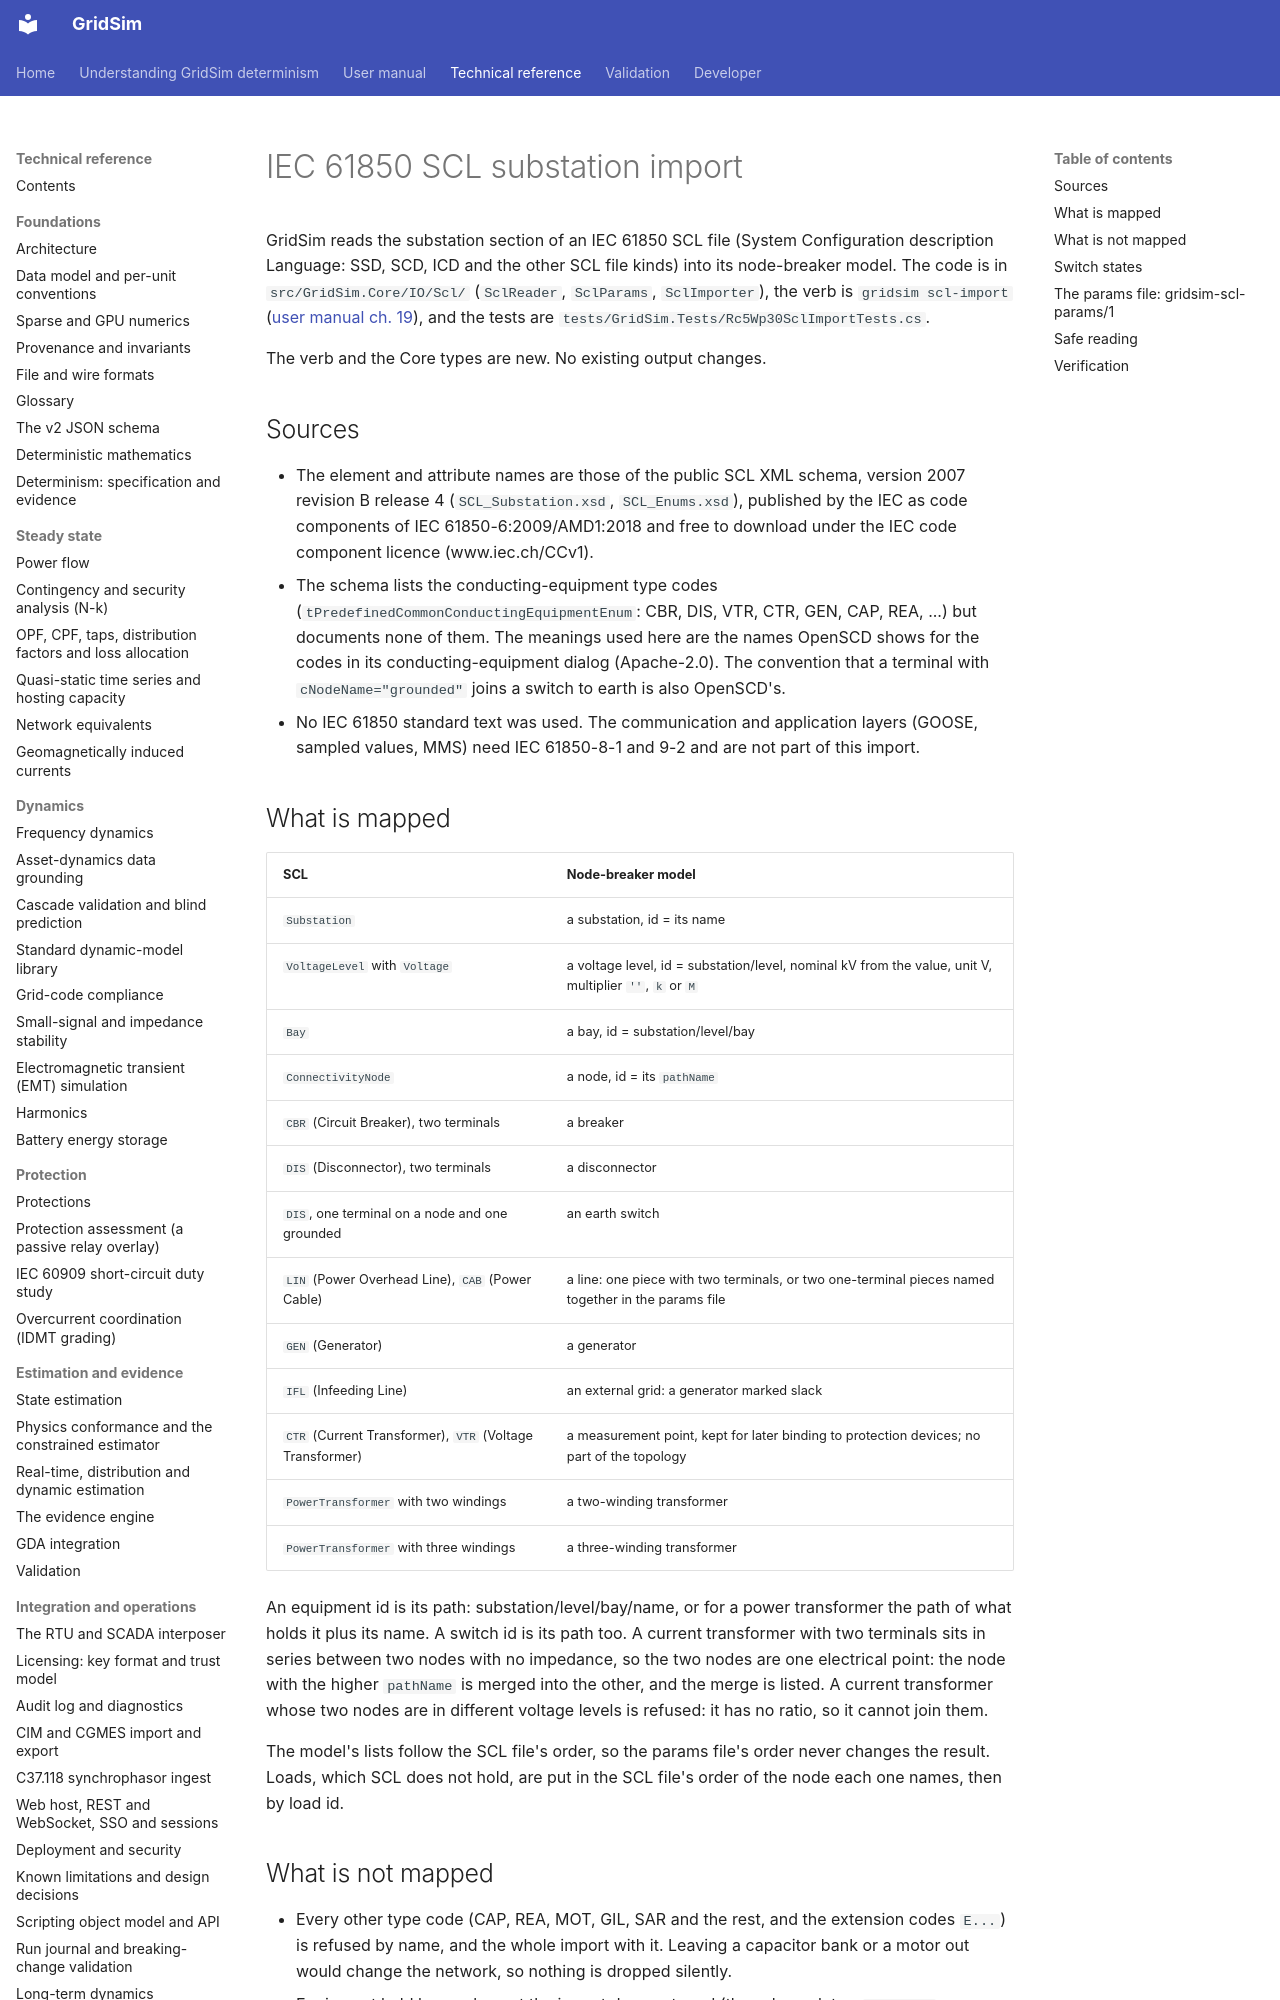

repository: MarkS0485/GridSim · page: technical/0045 IEC 61850 SCL substation import/index.html · generator: mkdocs

# IEC 61850 SCL substation import

GridSim reads the substation section of an IEC 61850 SCL file (System Configuration description Language: SSD, SCD, ICD
and the other SCL file kinds) into its node-breaker model. The code is in `src/GridSim.Core/IO/Scl/` (`SclReader`,
`SclParams`, `SclImporter`), the verb is `gridsim scl-import`
([user manual ch. 19](<../manual/0019 CLI reference.md#scl-import>)), and the tests are
`tests/GridSim.Tests/Rc5Wp30SclImportTests.cs`.

The verb and the Core types are new. No existing output changes.

## Sources

- The element and attribute names are those of the public SCL XML schema, version 2007 revision B release 4
  (`SCL_Substation.xsd`, `SCL_Enums.xsd`), published by the IEC as code components of IEC 61850-6:2009/AMD1:2018 and free
  to download under the IEC code component licence (www.iec.ch/CCv1).
- The schema lists the conducting-equipment type codes (`tPredefinedCommonConductingEquipmentEnum`: CBR, DIS, VTR, CTR,
  GEN, CAP, REA, ...) but documents none of them. The meanings used here are the names OpenSCD shows for the codes in its
  conducting-equipment dialog (Apache-2.0). The convention that a terminal with `cNodeName="grounded"` joins a switch to
  earth is also OpenSCD's.
- No IEC 61850 standard text was used. The communication and application layers (GOOSE, sampled values, MMS) need
  IEC 61850-8-1 and 9-2 and are not part of this import.

## What is mapped

| SCL | Node-breaker model |
|---|---|
| `Substation` | a substation, id = its name |
| `VoltageLevel` with `Voltage` | a voltage level, id = substation/level, nominal kV from the value, unit V, multiplier `''`, `k` or `M` |
| `Bay` | a bay, id = substation/level/bay |
| `ConnectivityNode` | a node, id = its `pathName` |
| `CBR` (Circuit Breaker), two terminals | a breaker |
| `DIS` (Disconnector), two terminals | a disconnector |
| `DIS`, one terminal on a node and one grounded | an earth switch |
| `LIN` (Power Overhead Line), `CAB` (Power Cable) | a line: one piece with two terminals, or two one-terminal pieces named together in the params file |
| `GEN` (Generator) | a generator |
| `IFL` (Infeeding Line) | an external grid: a generator marked slack |
| `CTR` (Current Transformer), `VTR` (Voltage Transformer) | a measurement point, kept for later binding to protection devices; no part of the topology |
| `PowerTransformer` with two windings | a two-winding transformer |
| `PowerTransformer` with three windings | a three-winding transformer |

An equipment id is its path: substation/level/bay/name, or for a power transformer the path of what holds it plus its
name. A switch id is its path too. A current transformer with two terminals sits in series between two nodes with no
impedance, so the two nodes are one electrical point: the node with the higher `pathName` is merged into the other, and
the merge is listed. A current transformer whose two nodes are in different voltage levels is refused: it has no ratio,
so it cannot join them.

The model's lists follow the SCL file's order, so the params file's order never changes the result. Loads, which SCL does
not hold, are put in the SCL file's order of the node each one names, then by load id.
